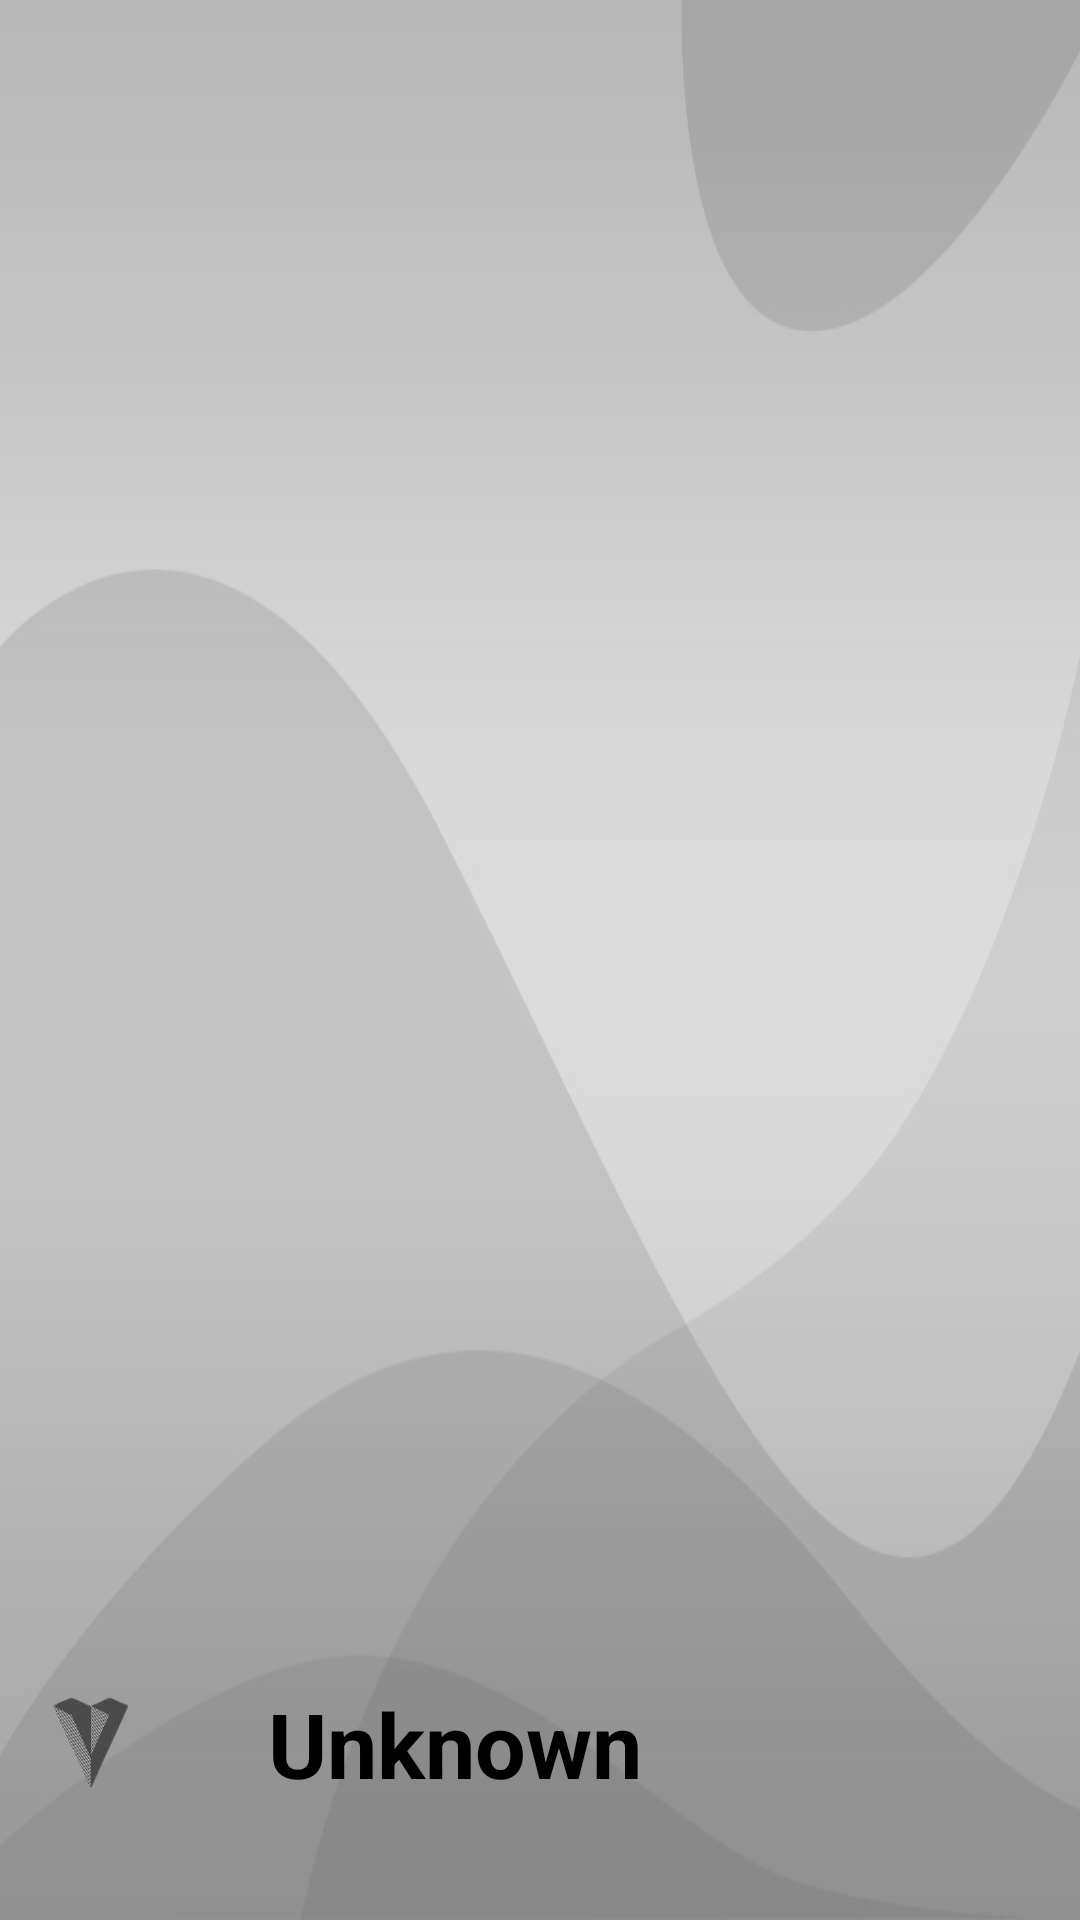

The Android layout XML behind this screen, and the referenced resources:
<!-- AndroidManifest.xml: application theme Base.Theme.UNKNOWN -->
<!-- res/layout/nav_header.xml -->
<?xml version="1.0" encoding="utf-8"?>

<LinearLayout xmlns:android="http://schemas.android.com/apk/res/android"
    android:orientation="horizontal"
    android:layout_width="match_parent"
    android:layout_height="176dp"
    android:background="@drawable/greyb"
    android:gravity="bottom"
    android:padding="16dp"
    android:theme="@style/ThemeOverlay.AppCompat.Dark"
    >


    <ImageView
        android:layout_width="87dp"
        android:layout_height="83dp"
        android:layout_marginLeft="-30dp"
        android:gravity="center_vertical"
        android:padding="2dp"
        android:background="@drawable/logo">


    </ImageView>

    <TextView
        android:layout_width="wrap_content"
        android:layout_height="63dp"
        android:layout_gravity=""
        android:paddingStart="16dp"
        android:text="Unknown"
        android:textColor="@color/black"
        android:textSize="30dp"
        android:textStyle="bold">

    </TextView>


</LinearLayout>
<!-- resources referenced by this layout -->
<resources>
  <color name="black">#FF000000</color>
  <!-- drawable greyb: jpg bitmap (drawable, 50650 bytes) -->
  <!-- drawable logo: png bitmap (drawable, 18531 bytes) -->
  <style name="Base.Theme.UNKNOWN" parent="Theme.Material3.DayNight.NoActionBar">
          
          
      </style>
  
     &gt;
</resources>
